Image classification data set "dataset_preprocessed" (Charifabenfraj/PlantGuard_AI on GitHub). Class labels (5): pepper bell bacterial spot, pepper bell healthy, potato early blight, potato healthy, tomato mosaic virus.

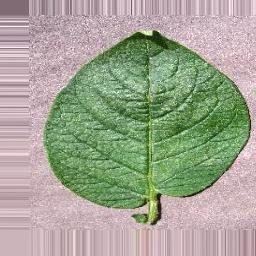
Label: potato healthy

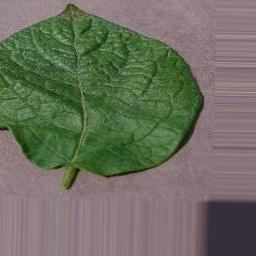
Label: potato healthy

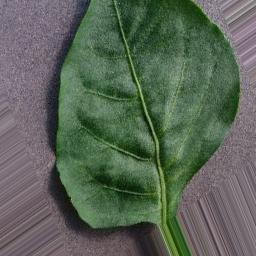
Label: pepper bell healthy

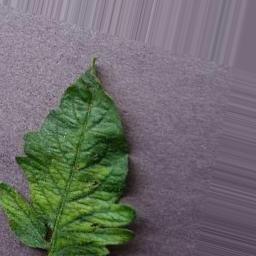
Label: tomato mosaic virus

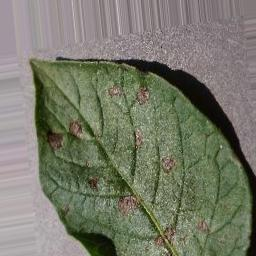
Label: potato early blight

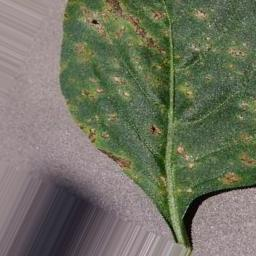
Label: pepper bell bacterial spot
